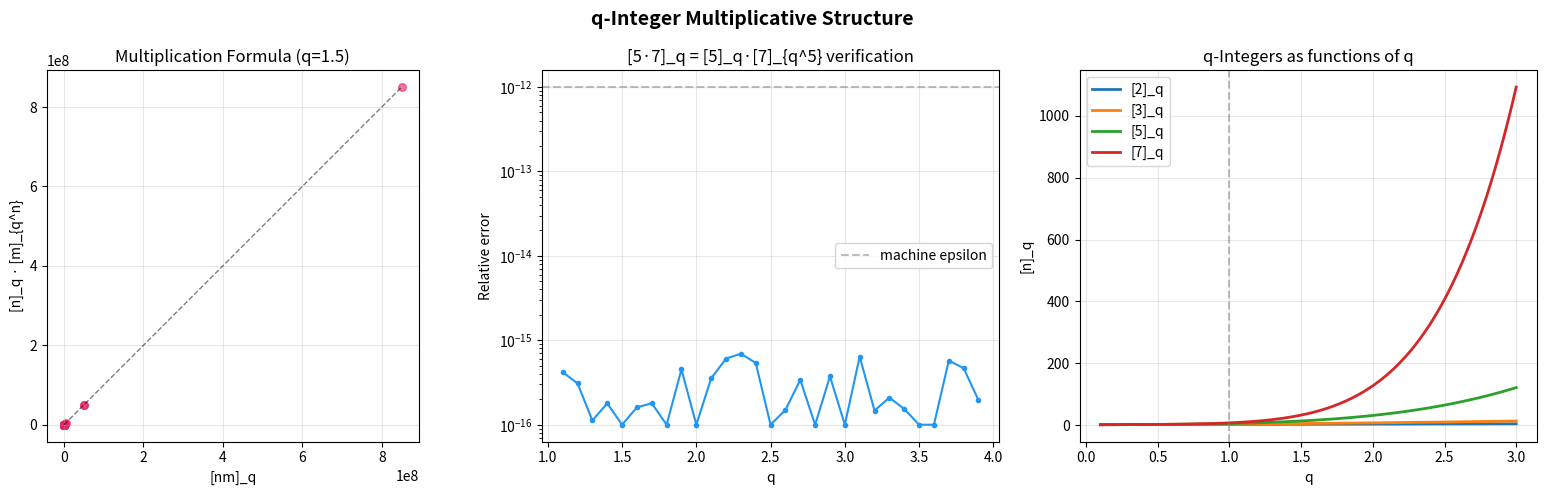

This figure's Python source:
#!/usr/bin/env python3
"""
Visualization: q-Integer Multiplication Formula Verification

Demonstrates the identity [nm]_q = [n]_q * [m]_{q^n} visually,
showing how this multiplicative structure mirrors the Euler product.
"""

import math


def q_integer(q, n):
    if n == 0:
        return 0.0
    if abs(q - 1.0) < 1e-15:
        return float(n)
    return (q**n - 1.0) / (q - 1.0)


def main():
    try:
        import matplotlib
        matplotlib.use('Agg')
        import matplotlib.pyplot as plt
        import numpy as np
    except ImportError:
        print("matplotlib/numpy not available")
        return

    fig, axes = plt.subplots(1, 3, figsize=(16, 5))

    # Panel 1: [nm]_q vs [n]_q * [m]_{q^n} for various n, m
    ax = axes[0]
    q = 1.5
    pairs = [(n, m) for n in range(1, 8) for m in range(1, 8)]
    lhs_vals = [q_integer(q, n * m) for n, m in pairs]
    rhs_vals = [q_integer(q, n) * q_integer(q**n, m) for n, m in pairs]
    ax.scatter(lhs_vals, rhs_vals, c='#E91E63', alpha=0.6, s=30)
    max_val = max(max(lhs_vals), max(rhs_vals))
    ax.plot([0, max_val], [0, max_val], 'k--', linewidth=1, alpha=0.5)
    ax.set_xlabel('[nm]_q')
    ax.set_ylabel('[n]_q · [m]_{q^n}')
    ax.set_title(f'Multiplication Formula (q={q})')
    ax.set_aspect('equal')
    ax.grid(True, alpha=0.3)

    # Panel 2: Relative error as function of q
    ax = axes[1]
    q_range = [1.0 + 0.1 * i for i in range(1, 30)]
    n, m = 5, 7
    errors = []
    for q in q_range:
        lhs = q_integer(q, n * m)
        rhs = q_integer(q, n) * q_integer(q**n, m)
        err = abs(lhs - rhs) / max(abs(lhs), 1e-15)
        errors.append(err)
    ax.semilogy(q_range, [max(e, 1e-16) for e in errors], 'o-', color='#2196F3', markersize=3)
    ax.set_xlabel('q')
    ax.set_ylabel('Relative error')
    ax.set_title(f'[{n}·{m}]_q = [{n}]_q·[{m}]_{{q^{n}}} verification')
    ax.axhline(y=1e-12, color='gray', linestyle='--', alpha=0.5, label='machine epsilon')
    ax.legend()
    ax.grid(True, alpha=0.3)

    # Panel 3: q-integer as function of q for fixed n
    ax = axes[2]
    q_range = np.linspace(0.1, 3.0, 200)
    for n in [2, 3, 5, 7]:
        vals = [q_integer(q, n) for q in q_range]
        ax.plot(q_range, vals, linewidth=2, label=f'[{n}]_q')
    ax.axvline(x=1.0, color='gray', linestyle='--', alpha=0.5)
    ax.set_xlabel('q')
    ax.set_ylabel('[n]_q')
    ax.set_title('q-Integers as functions of q')
    ax.legend()
    ax.grid(True, alpha=0.3)

    plt.suptitle('q-Integer Multiplicative Structure', fontsize=14, fontweight='bold')
    plt.tight_layout()
    plt.savefig('multiplication_formula.png', dpi=150, bbox_inches='tight')
    print("Saved multiplication_formula.png")


if __name__ == "__main__":
    main()
